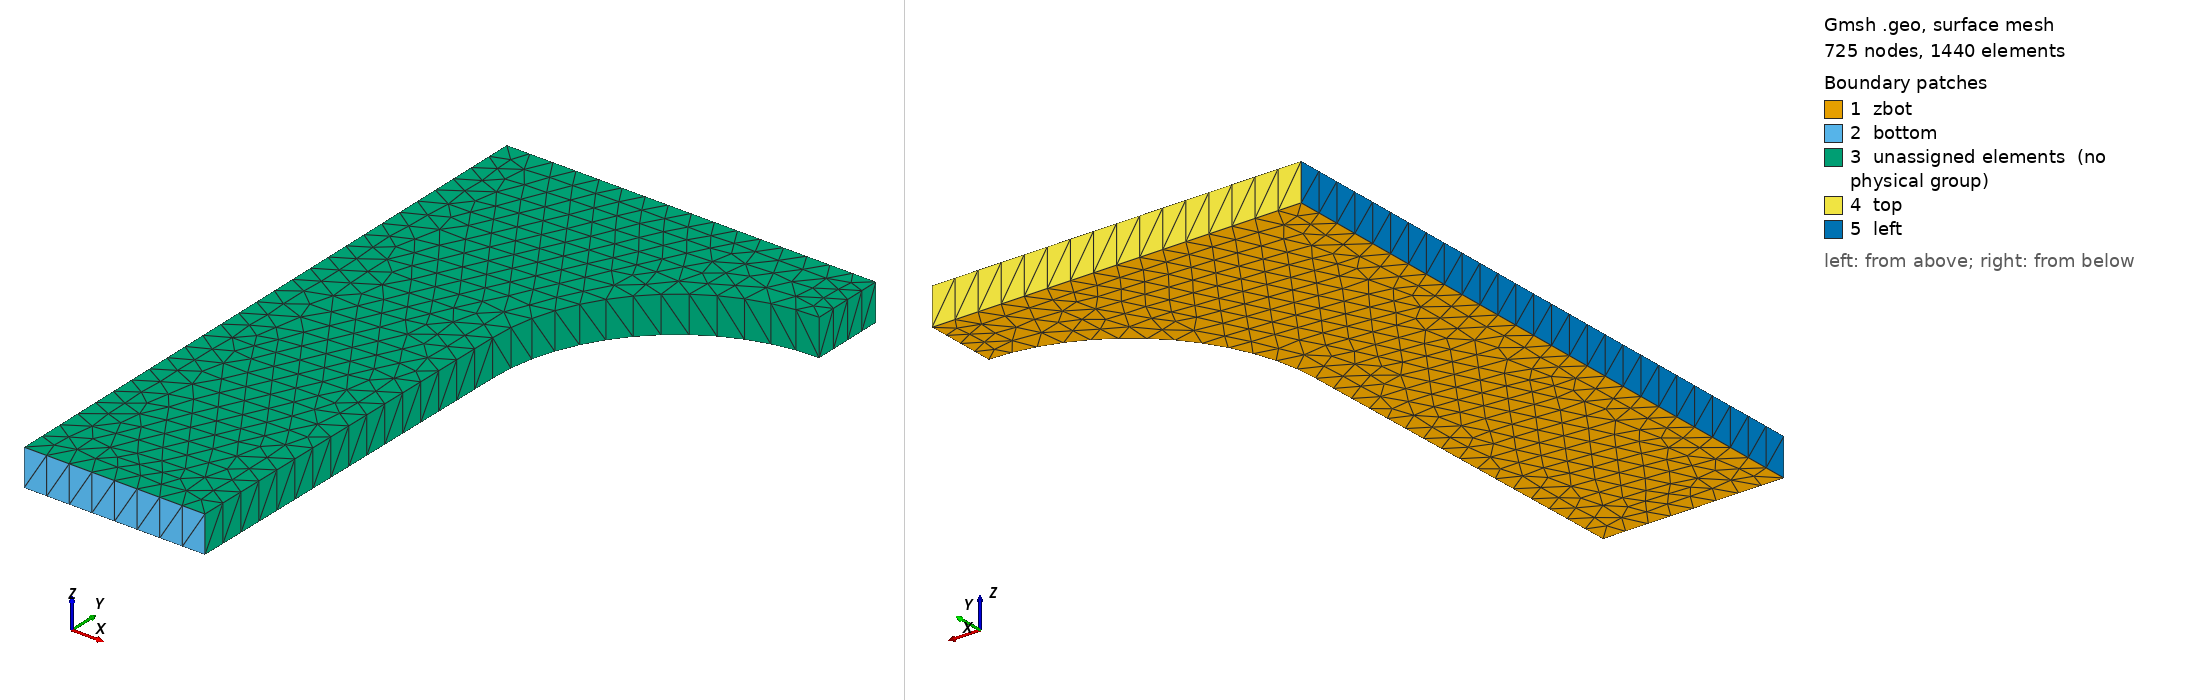

Gmsh geometry script, surface-meshed: 725 nodes, 1440 surface elements. Boundary patches (legend numbers): 1 zbot, 2 bottom, 3 unassigned elements (no physical group), 4 top, 5 left. Left view from above one corner, right view from below the opposite corner. Legend entries are the model's physical surfaces; 'unassigned elements' are surfaces in no physical group. The drawing asked Gmsh for element sizes between 1% and 20% of the model's largest extent; the script's own settings can give other sizes.

=== 3d_tension_v3.geo (drawn) ===

// Gmsh project created on Sat Oct 28 11:07:56 2023
lc1= 0.65;
lc2=0.65;
lc3=0.65;
//+
Point(1) = {0, 0, 0, lc1};
//+
Point(2) = {4.9, 0, 0, lc1};
//+
Point(3) = {5, 10, 0, lc1};
//+
Point(4) = {0, 10, 0, lc1};
//+
Point(5) = {10, 15, 0, lc2};
//+
Point(7) = {10, 17, 0, lc3};
//+
Point(8) = {0, 17, 0, lc3};
//+
Line(1) = {1, 2};
//+
Line(2) = {2, 3};
//+
Line(3) = {5, 7};
//+
Line(4) = {7, 8};
//+
Line(5) = {8, 1};
//+
Point(9) = {10, 10, 0, lc3};
//+
Circle(6) = {5, 9, 3};
//+
Curve Loop(1) = {1, 2, -6, 3, 4, 5};
//+
Plane Surface(1) = {1};

//+
Plane Surface(2) = {1};
//+
Extrude {0, 0, 1.0} {
  Surface{1}; Layers {1}; 
}

//+
Physical Surface("left", 39) = {37};
//+
Physical Surface("bottom", 40) = {17};
//+
Physical Surface("top", 41) = {33};
//+
Physical Surface("zbot", 43) = {1};
//+
Physical Volume("specimen", 42) = {1};
